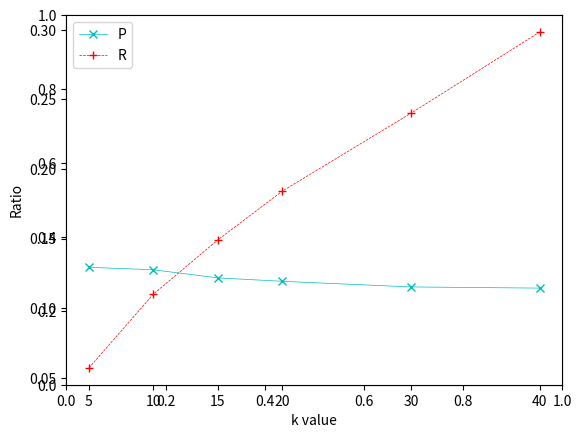

Python code for this plot:
#!/usr/bin/env python3
# -*- coding: utf-8 -*-

import matplotlib.pyplot as plt
import numpy as np

x = [5, 10, 15, 20, 30, 40]
y1 = [0.129404017,
      0.127603436,
      0.12180731,
      0.119345313,
      0.115299593,
      0.114449213
      ]
y2 = [0.057125783,
      0.110133084,
      0.149040636,
      0.184071968,
      0.240083339,
      0.298468893
      ]

fig = plt.figure()

plt.xlabel('k value')

ax1 = fig.add_subplot(111)
ax1.plot(x, y1, 'cx-', linewidth=0.5, label='P')
ax1.set_ylabel('Ratio')
plt.xticks(x)
# ax1.set_title("Double Y axis")

ax1.plot(x, y2, 'r+--', linewidth=0.5, label='R')

plt.legend(loc='upper left')

plt.show()
